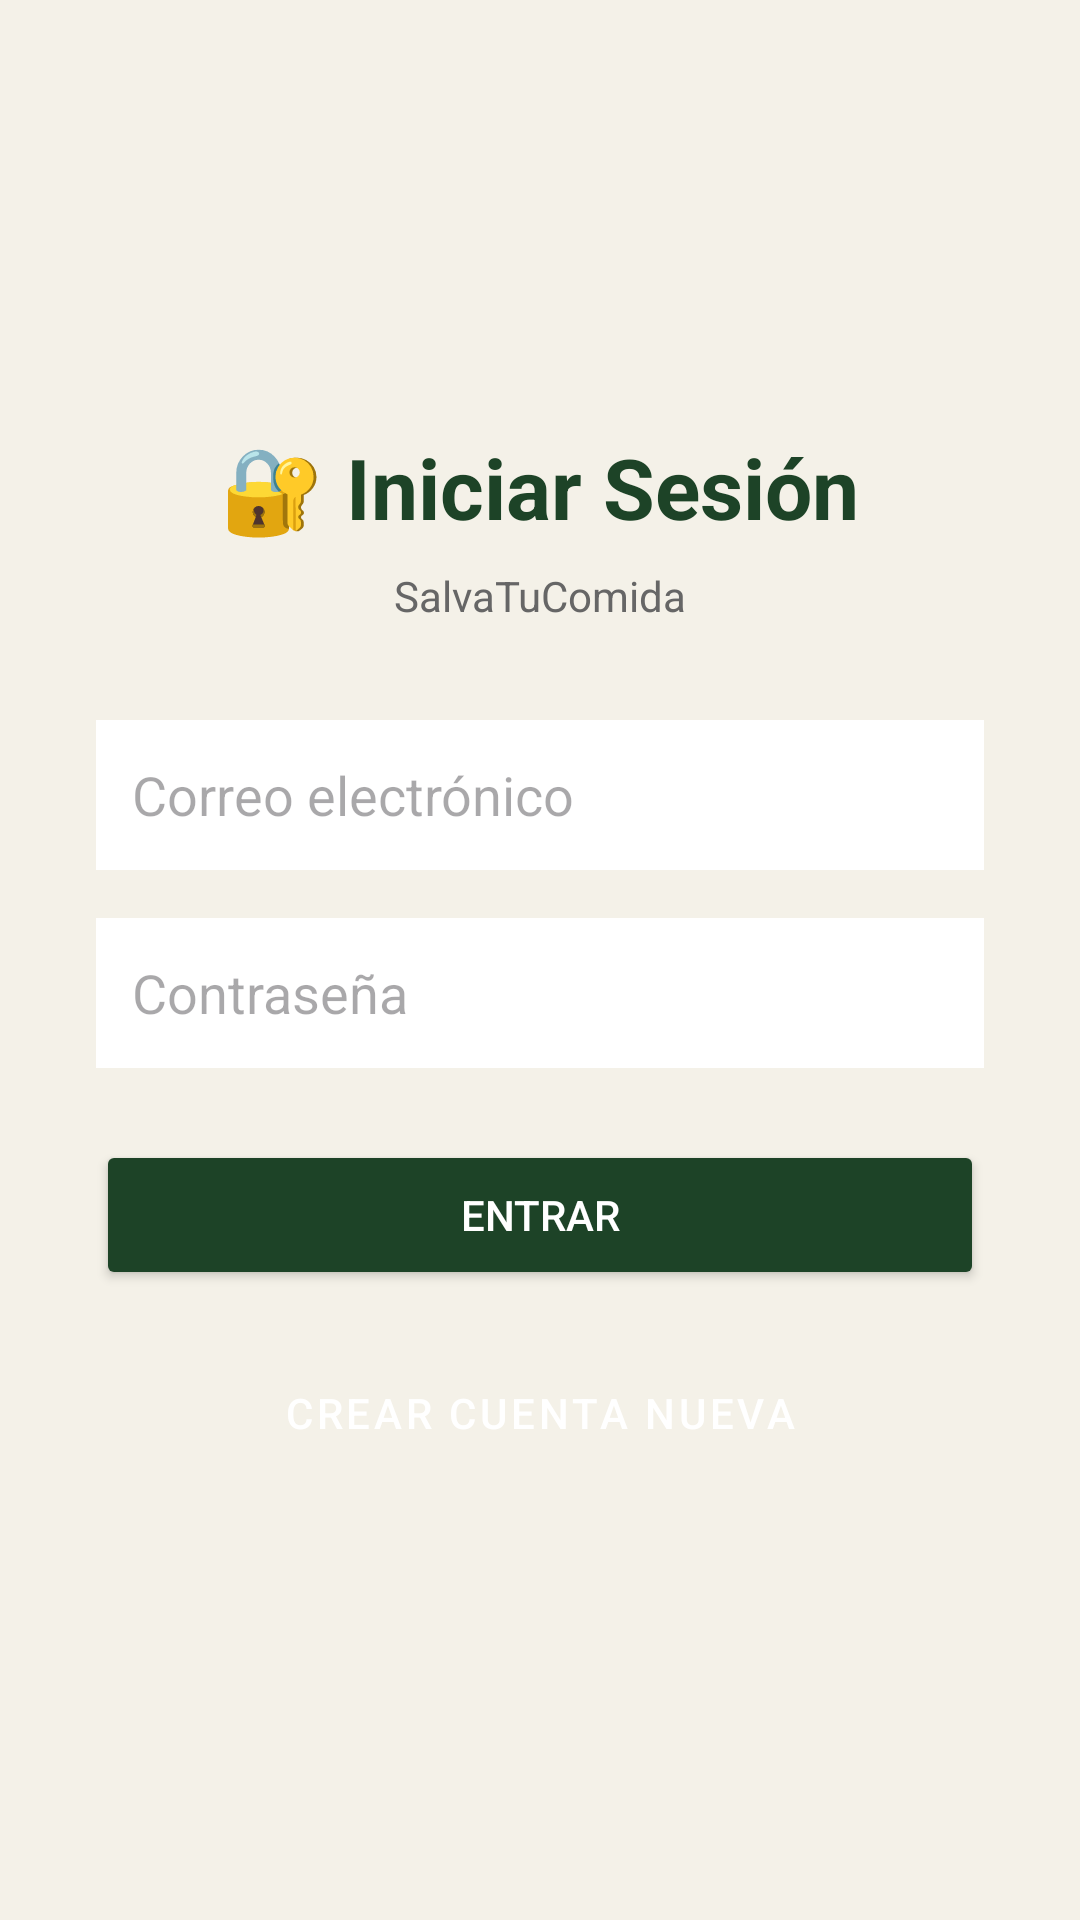

Produce the Android XML layout that renders to this screen, including the resource entries it uses.
<!-- AndroidManifest.xml: application theme Theme.SalvaTuComida -->
<!-- res/layout/activity_login.xml -->
<?xml version="1.0" encoding="utf-8"?>
<LinearLayout xmlns:android="http://schemas.android.com/apk/res/android"
    android:layout_width="match_parent"
    android:layout_height="match_parent"
    android:orientation="vertical"
    android:gravity="center"
    android:padding="32dp"
    android:background="#F4F1E8">

    <TextView
        android:layout_width="wrap_content"
        android:layout_height="wrap_content"
        android:text="🔐 Iniciar Sesión"
        android:textSize="28sp"
        android:textStyle="bold"
        android:textColor="#1D4327"
        android:layout_marginBottom="8dp"/>

    <TextView
        android:layout_width="wrap_content"
        android:layout_height="wrap_content"
        android:text="SalvaTuComida"
        android:textSize="14sp"
        android:textColor="#666666"
        android:layout_marginBottom="32dp"/>

    <EditText
        android:id="@+id/edtCorreo"
        android:layout_width="match_parent"
        android:layout_height="50dp"
        android:hint="Correo electrónico"
        android:inputType="textEmailAddress"
        android:background="#FFFFFF"
        android:paddingStart="12dp"
        android:layout_marginBottom="16dp"/>

    <EditText
        android:id="@+id/edtPassword"
        android:layout_width="match_parent"
        android:layout_height="50dp"
        android:hint="Contraseña"
        android:inputType="textPassword"
        android:background="#FFFFFF"
        android:paddingStart="12dp"
        android:layout_marginBottom="24dp"/>

    <Button
        android:id="@+id/btnLogin"
        android:layout_width="match_parent"
        android:layout_height="50dp"
        android:text="Entrar"
        android:backgroundTint="#1D4327"
        android:textColor="#FFFFFF"
        android:layout_marginBottom="16dp"/>

    <Button
        android:id="@+id/btnIrRegistro"
        android:layout_width="match_parent"
        android:layout_height="50dp"
        android:text="Crear Cuenta Nueva"
        android:backgroundTint="#E67E22"
        android:textColor="#FFFFFF"
        style="@style/Widget.MaterialComponents.Button.OutlinedButton"/>
</LinearLayout>
<!-- resources referenced by this layout -->
<resources>
  <style name="Theme.SalvaTuComida" parent="Base.Theme.SalvaTuComida" />
  <style name="Base.Theme.SalvaTuComida" parent="Theme.Material3.DayNight.NoActionBar">
          
      </style>
</resources>
